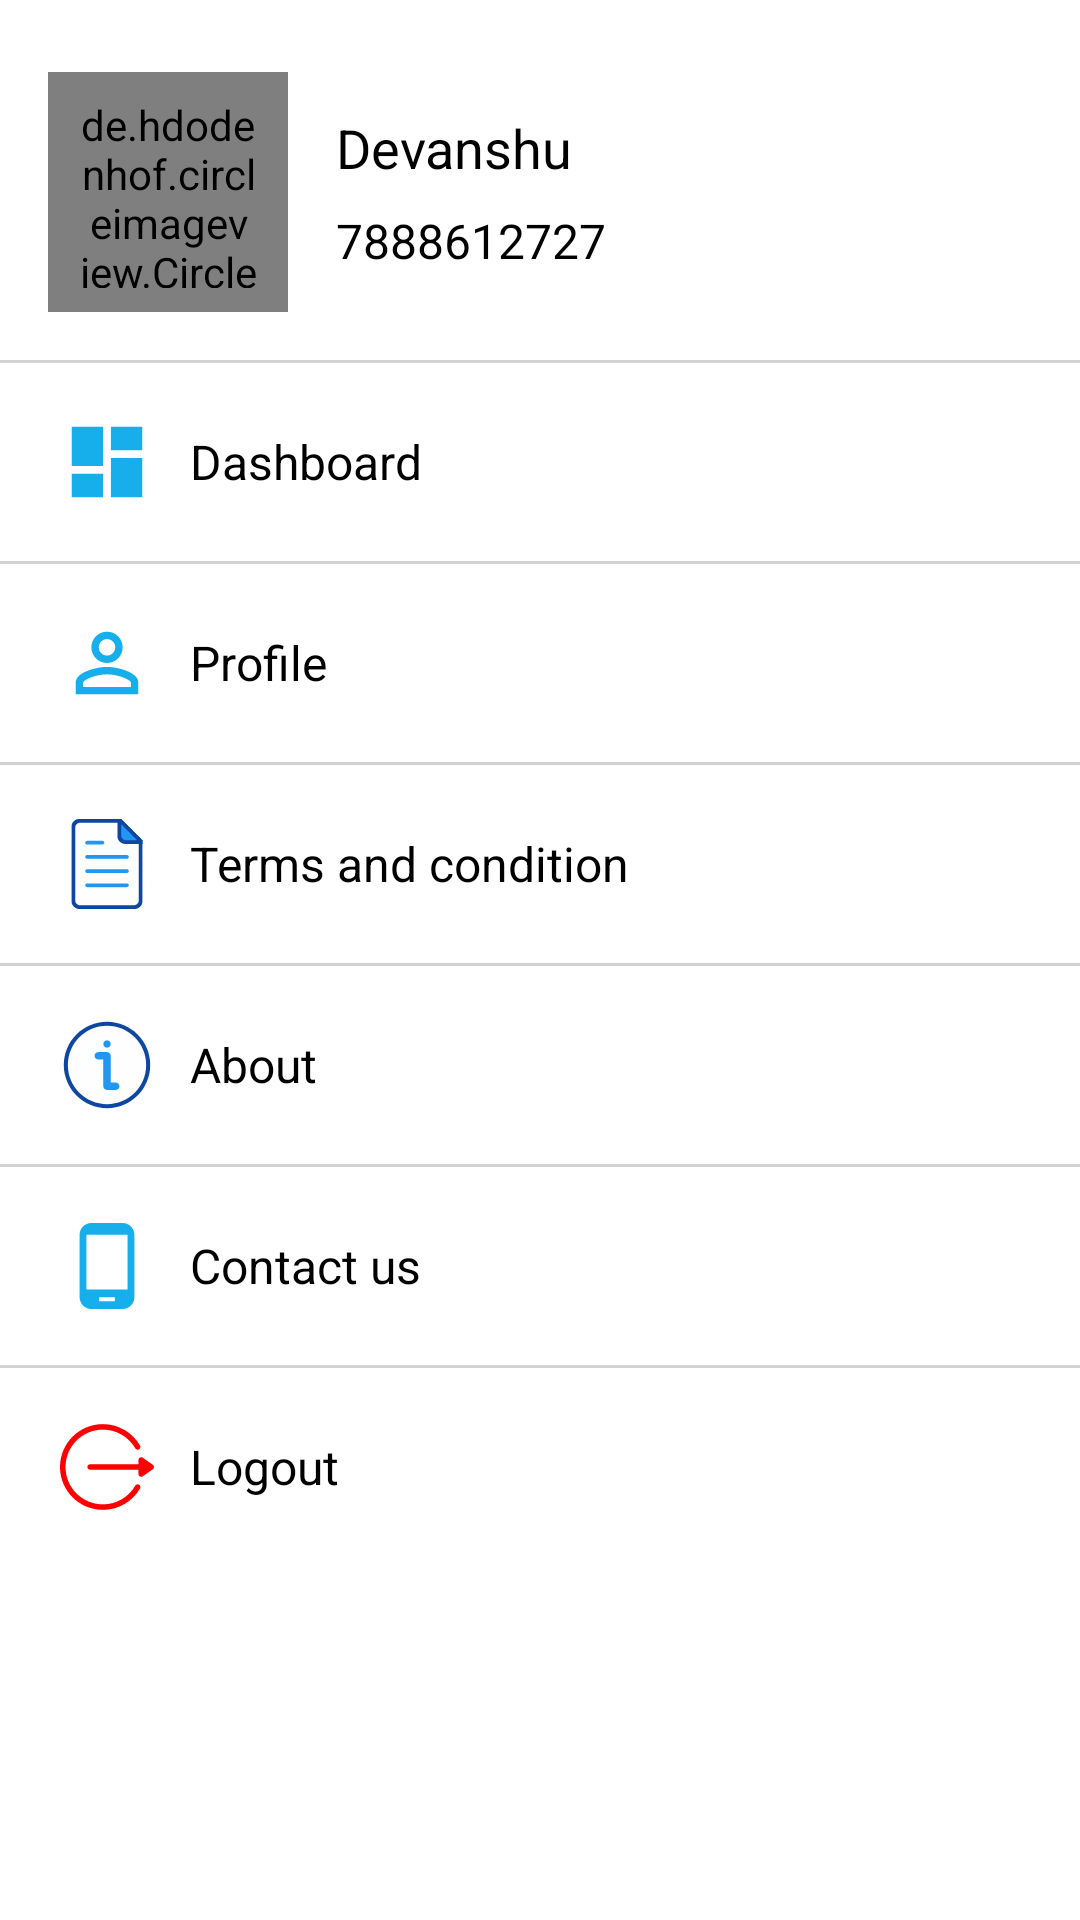

Write the Android layout XML for this screen, with the resource values it uses.
<!-- AndroidManifest.xml: application theme Theme.Yodha -->
<!-- res/layout/nav_header_main.xml -->
<?xml version="1.0" encoding="utf-8"?>
<LinearLayout xmlns:android="http://schemas.android.com/apk/res/android"
    xmlns:tools="http://schemas.android.com/tools"
    android:layout_width="match_parent"
    android:layout_height="match_parent"
    android:layout_marginTop="@dimen/x16"
    android:background="@color/white"
    android:orientation="vertical"
    android:theme="@style/ThemeOverlay.AppCompat.Dark">


    <LinearLayout
        android:id="@+id/profile"
        android:layout_width="match_parent"
        android:layout_height="wrap_content"
        android:layout_marginTop="@dimen/x8">

        <de.hdodenhof.circleimageview.CircleImageView
            android:id="@+id/imageView"
            android:layout_width="@dimen/x80"
            android:layout_height="@dimen/x80"
            android:layout_gravity="center_vertical"
            android:layout_margin="@dimen/x16"
            android:padding="@dimen/x8"
            android:src="@drawable/ic_avatar" />


        <LinearLayout
            android:layout_width="match_parent"
            android:layout_height="wrap_content"
            android:layout_gravity="center_vertical"
            android:orientation="vertical">

            <TextView
                android:id="@+id/username"
                android:layout_width="match_parent"
                android:layout_height="wrap_content"
                android:textAppearance="@style/TextAppearance.AppCompat.Body1"
                android:textColor="@color/black"
                android:textSize="@dimen/s18"
                android:text="Devanshu" />

            <TextView
                android:id="@+id/mobile"
                android:layout_width="wrap_content"
                android:layout_height="wrap_content"
                android:layout_marginTop="@dimen/x8"
                android:textColor="@color/black"
                android:textSize="@dimen/s16"
                android:text="7888612727" />

        </LinearLayout>
    </LinearLayout>

    <View
        android:layout_width="match_parent"
        android:layout_height="@dimen/x1"
        android:background="@color/gray" />




    <LinearLayout
        android:id="@+id/dashboard"
        android:layout_width="match_parent"
        android:layout_height="wrap_content"
        android:orientation="horizontal"
        android:padding="@dimen/x8">

        <ImageView
            android:layout_width="0dp"
            android:layout_height="@dimen/x50"
            android:layout_gravity="center_vertical"
            android:layout_marginStart="@dimen/x8"
            android:layout_weight="0.2"
            android:contentDescription="@string/nav_header_desc"
            android:padding="@dimen/x4"
            android:src="@drawable/dashboard" />

        <TextView
            android:layout_width="0dp"
            android:layout_height="wrap_content"
            android:layout_gravity="center_vertical"
            android:layout_weight="1.5"
            android:padding="@dimen/x8"
            android:text="@string/dashboard"
            android:textColor="@color/black"
            android:textSize="@dimen/s16" />

    </LinearLayout>





    <View
        android:layout_width="match_parent"
        android:layout_height="@dimen/x1"
        android:background="@color/gray" />


    <LinearLayout
        android:id="@+id/userprofiles"
        android:layout_width="match_parent"
        android:layout_height="wrap_content"
        android:orientation="horizontal"
        android:padding="@dimen/x8">

        <ImageView
            android:layout_width="0dp"
            android:layout_height="@dimen/x50"
            android:layout_gravity="center_vertical"
            android:layout_marginStart="@dimen/x8"
            android:layout_weight="0.2"
            android:contentDescription="@string/nav_header_desc"
            android:padding="@dimen/x4"
            android:src="@drawable/person" />

        <TextView
            android:layout_width="0dp"
            android:layout_height="wrap_content"
            android:layout_gravity="center_vertical"
            android:layout_weight="1.5"
            android:padding="@dimen/x8"
            android:text="@string/profile"
            android:textColor="@color/black"
            android:textSize="@dimen/s16" />

    </LinearLayout>



  

   

    <View
        android:layout_width="match_parent"
        android:layout_height="@dimen/x1"
        android:background="@color/gray" />

    <LinearLayout
        android:id="@+id/terms"
        android:layout_width="match_parent"
        android:layout_height="wrap_content"
        android:orientation="horizontal"
        android:padding="@dimen/x8">

        <ImageView
            android:layout_width="0dp"
            android:layout_height="@dimen/x50"
            android:layout_gravity="center_vertical"
            android:layout_marginStart="@dimen/x8"
            android:layout_weight="0.2"
            android:contentDescription="@string/nav_header_desc"
            android:padding="@dimen/x4"
            android:src="@drawable/ic_terms" />

        <TextView
            android:layout_width="0dp"
            android:layout_height="wrap_content"
            android:layout_gravity="center_vertical"
            android:layout_weight="1.5"
            android:padding="@dimen/x8"
            android:text="Terms and condition"
            android:textColor="@color/black"
            android:textSize="@dimen/s16" />

    </LinearLayout>

    <View
        android:layout_width="match_parent"
        android:layout_height="@dimen/x1"
        android:background="@color/gray" />

    <LinearLayout
        android:id="@+id/about"
        android:layout_width="match_parent"
        android:layout_height="wrap_content"
        android:orientation="horizontal"
        android:padding="@dimen/x8">

        <ImageView
            android:layout_width="0dp"
            android:layout_height="@dimen/x50"
            android:layout_gravity="center_vertical"
            android:layout_marginStart="@dimen/x8"
            android:layout_weight="0.2"
            android:contentDescription="@string/nav_header_desc"
            android:padding="@dimen/x4"
            android:src="@drawable/ic_about" />

        <TextView
            android:layout_width="0dp"
            android:layout_height="wrap_content"
            android:layout_gravity="center_vertical"
            android:layout_weight="1.5"
            android:padding="@dimen/x8"
            android:text="@string/about"
            android:textColor="@color/black"
            android:textSize="@dimen/s16" />

    </LinearLayout>

    <View
        android:layout_width="match_parent"
        android:layout_height="@dimen/x1"
        android:background="@color/gray" />

    <LinearLayout
        android:id="@+id/contacts"
        android:layout_width="match_parent"
        android:layout_height="wrap_content"
        android:orientation="horizontal"
        android:padding="@dimen/x8">

        <ImageView
            android:layout_width="0dp"
            android:layout_height="@dimen/x50"
            android:layout_gravity="center_vertical"
            android:layout_marginStart="@dimen/x8"
            android:layout_weight="0.2"
            android:contentDescription="@string/nav_header_desc"
            android:padding="@dimen/x4"
            android:src="@drawable/contacts" />

        <TextView
            android:layout_width="0dp"
            android:layout_height="wrap_content"
            android:layout_gravity="center_vertical"
            android:layout_weight="1.5"
            android:padding="@dimen/x8"
            android:text="@string/contactsus"
            android:textColor="@color/black"
            android:textSize="@dimen/s16" />

    </LinearLayout>

    <View
        android:layout_width="match_parent"
        android:layout_height="@dimen/x1"
        android:background="@color/gray" />

    <LinearLayout
        android:id="@+id/logout"
        android:layout_width="match_parent"
        android:layout_height="wrap_content"
        android:orientation="horizontal"
        android:padding="@dimen/x8">

        <ImageView
            android:layout_width="0dp"
            android:layout_height="@dimen/x50"
            android:layout_gravity="center_vertical"
            android:layout_marginStart="@dimen/x8"
            android:layout_weight="0.2"
            android:contentDescription="@string/nav_header_desc"
            android:padding="@dimen/x4"
            android:src="@drawable/ic_logout" />

        <TextView
            android:layout_width="0dp"
            android:layout_height="wrap_content"
            android:layout_gravity="center_vertical"
            android:layout_weight="1.5"
            android:padding="@dimen/x8"
            android:text="@string/logout"
            android:textColor="@color/black"
            android:textSize="@dimen/s16" />

    </LinearLayout>

</LinearLayout>
<!-- resources referenced by this layout -->
<resources>
  <color name="black">#FF000000</color>
  <color name="gray">#d3d3d3</color>
  <color name="white">#FFFFFFFF</color>
  <dimen name="s16">16sp</dimen>
  <dimen name="s18">18sp</dimen>
  <dimen name="x1">1dp</dimen>
  <dimen name="x16">16dp</dimen>
  <dimen name="x4">4dp</dimen>
  <dimen name="x50">50dp</dimen>
  <dimen name="x8">8dp</dimen>
  <dimen name="x80">80dp</dimen>
  <!-- drawable contacts (drawable) -->
  <vector android:height="24dp" android:tint="#16AFEC"
      android:viewportHeight="24" android:viewportWidth="24"
      android:width="24dp" xmlns:android="http://schemas.android.com/apk/res/android">
      <path android:fillColor="@android:color/white" android:pathData="M16,1L8,1C6.34,1 5,2.34 5,4v16c0,1.66 1.34,3 3,3h8c1.66,0 3,-1.34 3,-3L19,4c0,-1.66 -1.34,-3 -3,-3zM14,21h-4v-1h4v1zM17.25,18L6.75,18L6.75,4h10.5v14z"/>
  </vector>
  <!-- drawable dashboard (drawable) -->
  <vector android:height="24dp" android:tint="#16AFEC"
      android:viewportHeight="24" android:viewportWidth="24"
      android:width="24dp" xmlns:android="http://schemas.android.com/apk/res/android">
      <path android:fillColor="@android:color/white" android:pathData="M3,13h8L11,3L3,3v10zM3,21h8v-6L3,15v6zM13,21h8L21,11h-8v10zM13,3v6h8L21,3h-8z"/>
  </vector>
  <!-- drawable person (drawable) -->
  <vector android:height="24dp" android:tint="#16AFEC"
      android:viewportHeight="24" android:viewportWidth="24"
      android:width="24dp" xmlns:android="http://schemas.android.com/apk/res/android">
      <path android:fillColor="@android:color/white" android:pathData="M12,5.9c1.16,0 2.1,0.94 2.1,2.1s-0.94,2.1 -2.1,2.1S9.9,9.16 9.9,8s0.94,-2.1 2.1,-2.1m0,9c2.97,0 6.1,1.46 6.1,2.1v1.1L5.9,18.1L5.9,17c0,-0.64 3.13,-2.1 6.1,-2.1M12,4C9.79,4 8,5.79 8,8s1.79,4 4,4 4,-1.79 4,-4 -1.79,-4 -4,-4zM12,13c-2.67,0 -8,1.34 -8,4v3h16v-3c0,-2.66 -5.33,-4 -8,-4z"/>
  </vector>
  <string name="about">About</string>
  <string name="contactsus">Contact us</string>
  <string name="dashboard">Dashboard</string>
  <string name="logout">Logout</string>
  <string name="nav_header_desc">Navigation header</string>
  <string name="profile">Profile</string>
  <string name="title_rate_us">Rate us</string>
  <style name="Theme.Yodha" parent="Theme.MaterialComponents.Light.NoActionBar">
          
          <item name="colorPrimary">@color/lightblue</item>
          <item name="colorPrimaryVariant">@color/lightblue</item>
          <item name="colorOnPrimary">@color/white</item>
          
          <item name="colorSecondary">@color/teal_200</item>
          <item name="colorSecondaryVariant">@color/teal_700</item>
          <item name="colorOnSecondary">@color/black</item>
          
          <item name="android:statusBarColor" tools:targetApi="l">?attr/colorPrimaryVariant</item>
  
          
      </style>
  <color name="lightblue">#2196F3</color>
  <color name="teal_200">#FF03DAC5</color>
  <color name="teal_700">#FF018786</color>
</resources>
